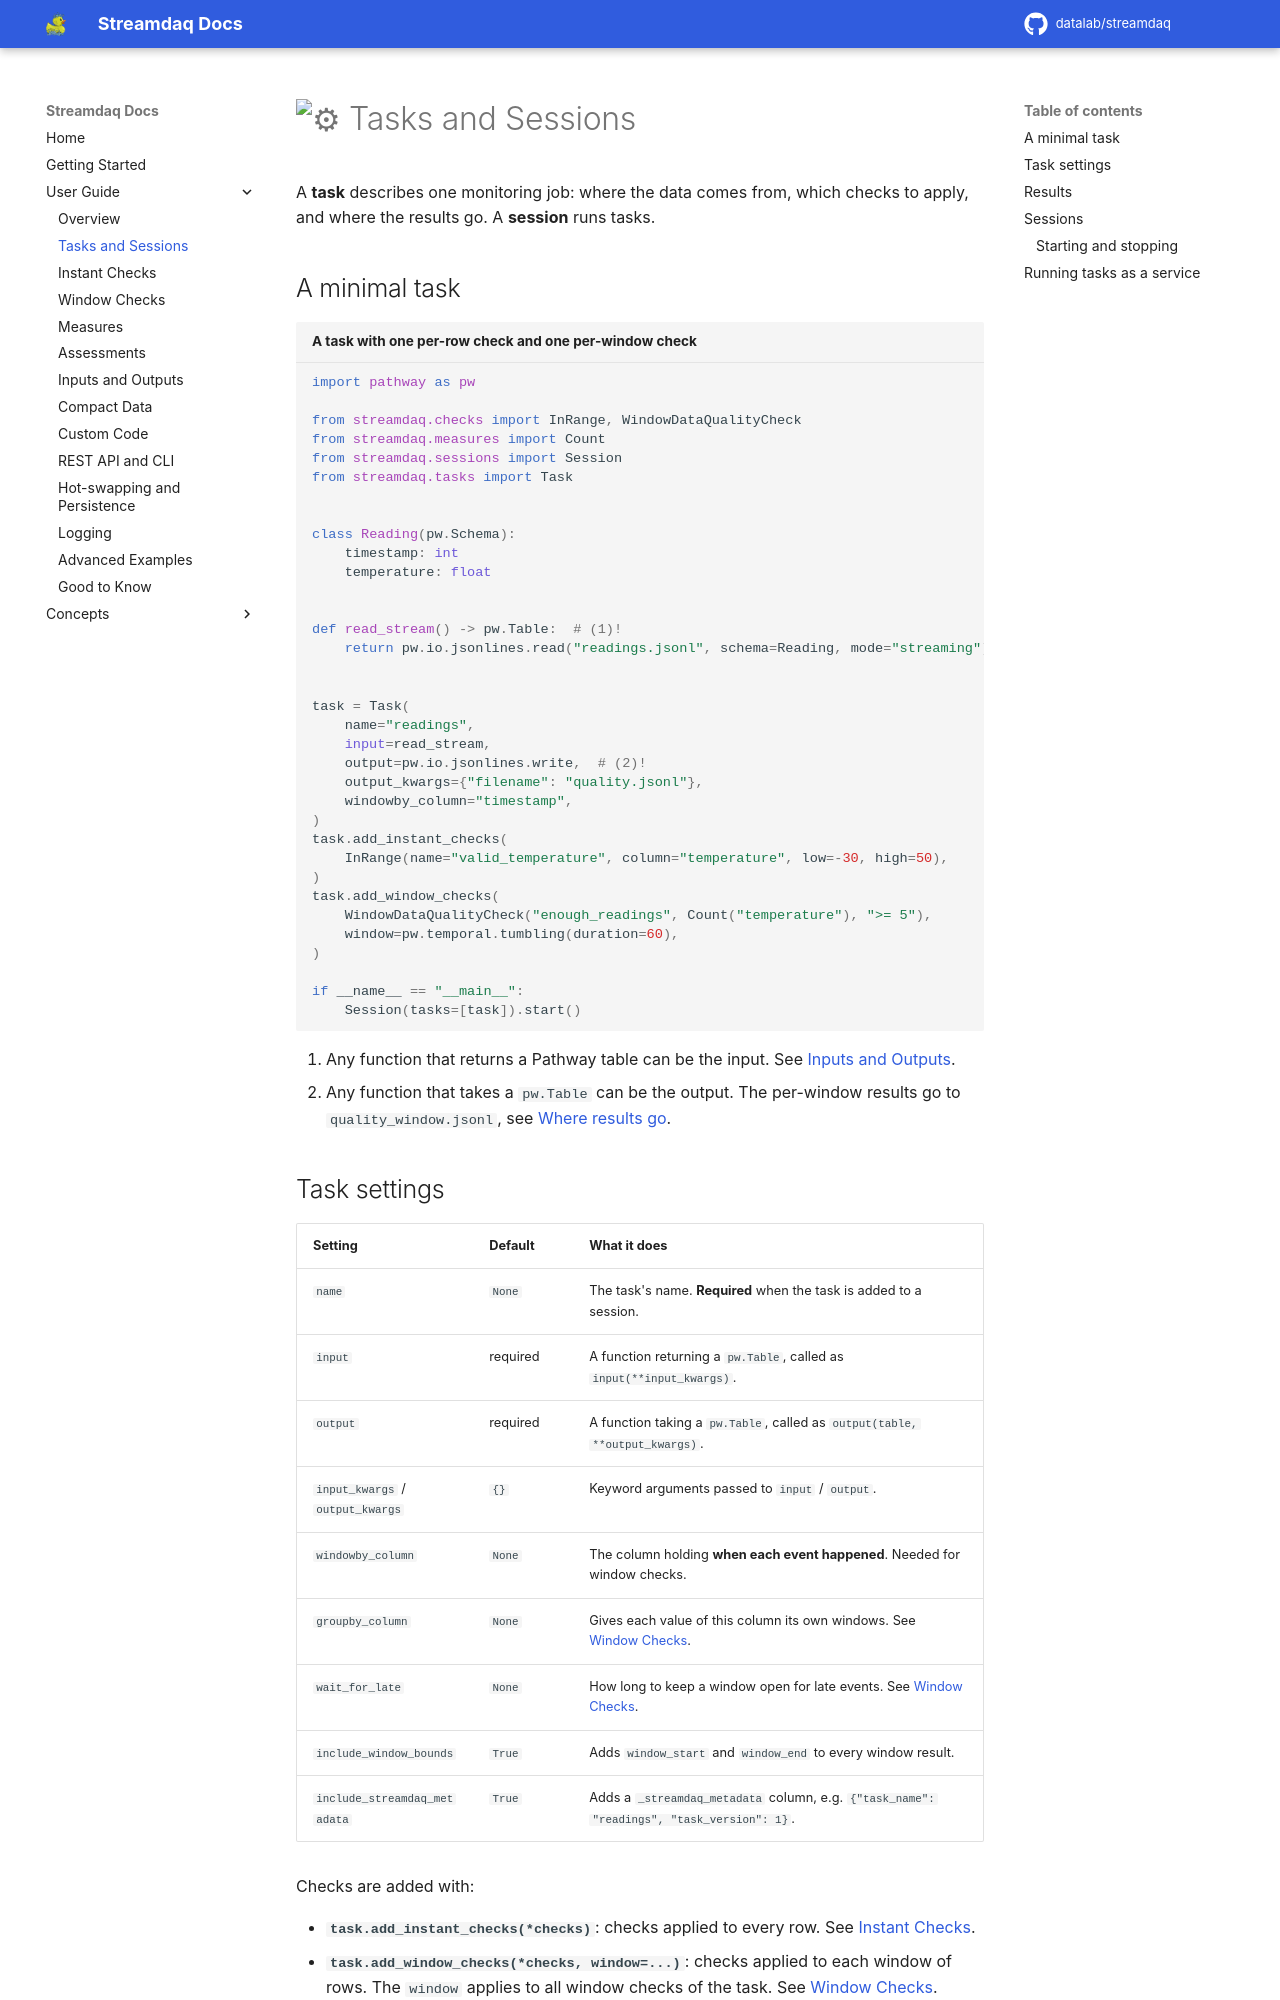

repository: Datalab-Csd-Auth/streamdaq · page: user-guide/tasks-and-sessions/index.html · generator: mkdocs

# :gear: Tasks and Sessions

A **task** describes one monitoring job: where the data comes from, which checks to apply, and where the results go. A **session** runs tasks.

## A minimal task

```py title="A task with one per-row check and one per-window check"
import pathway as pw

from streamdaq.checks import InRange, WindowDataQualityCheck
from streamdaq.measures import Count
from streamdaq.sessions import Session
from streamdaq.tasks import Task


class Reading(pw.Schema):
    timestamp: int
    temperature: float


def read_stream() -> pw.Table:  # (1)!
    return pw.io.jsonlines.read("readings.jsonl", schema=Reading, mode="streaming")


task = Task(
    name="readings",
    input=read_stream,
    output=pw.io.jsonlines.write,  # (2)!
    output_kwargs={"filename": "quality.jsonl"},
    windowby_column="timestamp",
)
task.add_instant_checks(
    InRange(name="valid_temperature", column="temperature", low=-30, high=50),
)
task.add_window_checks(
    WindowDataQualityCheck("enough_readings", Count("temperature"), ">= 5"),
    window=pw.temporal.tumbling(duration=60),
)

if __name__ == "__main__":
    Session(tasks=[task]).start()
```

1. Any function that returns a Pathway table can be the input. See [Inputs and Outputs](inputs-and-outputs.md).
2. Any function that takes a `pw.Table` can be the output. The per-window results go to `quality_window.jsonl`, see [Where results go](inputs-and-outputs.md#where-results-go).
